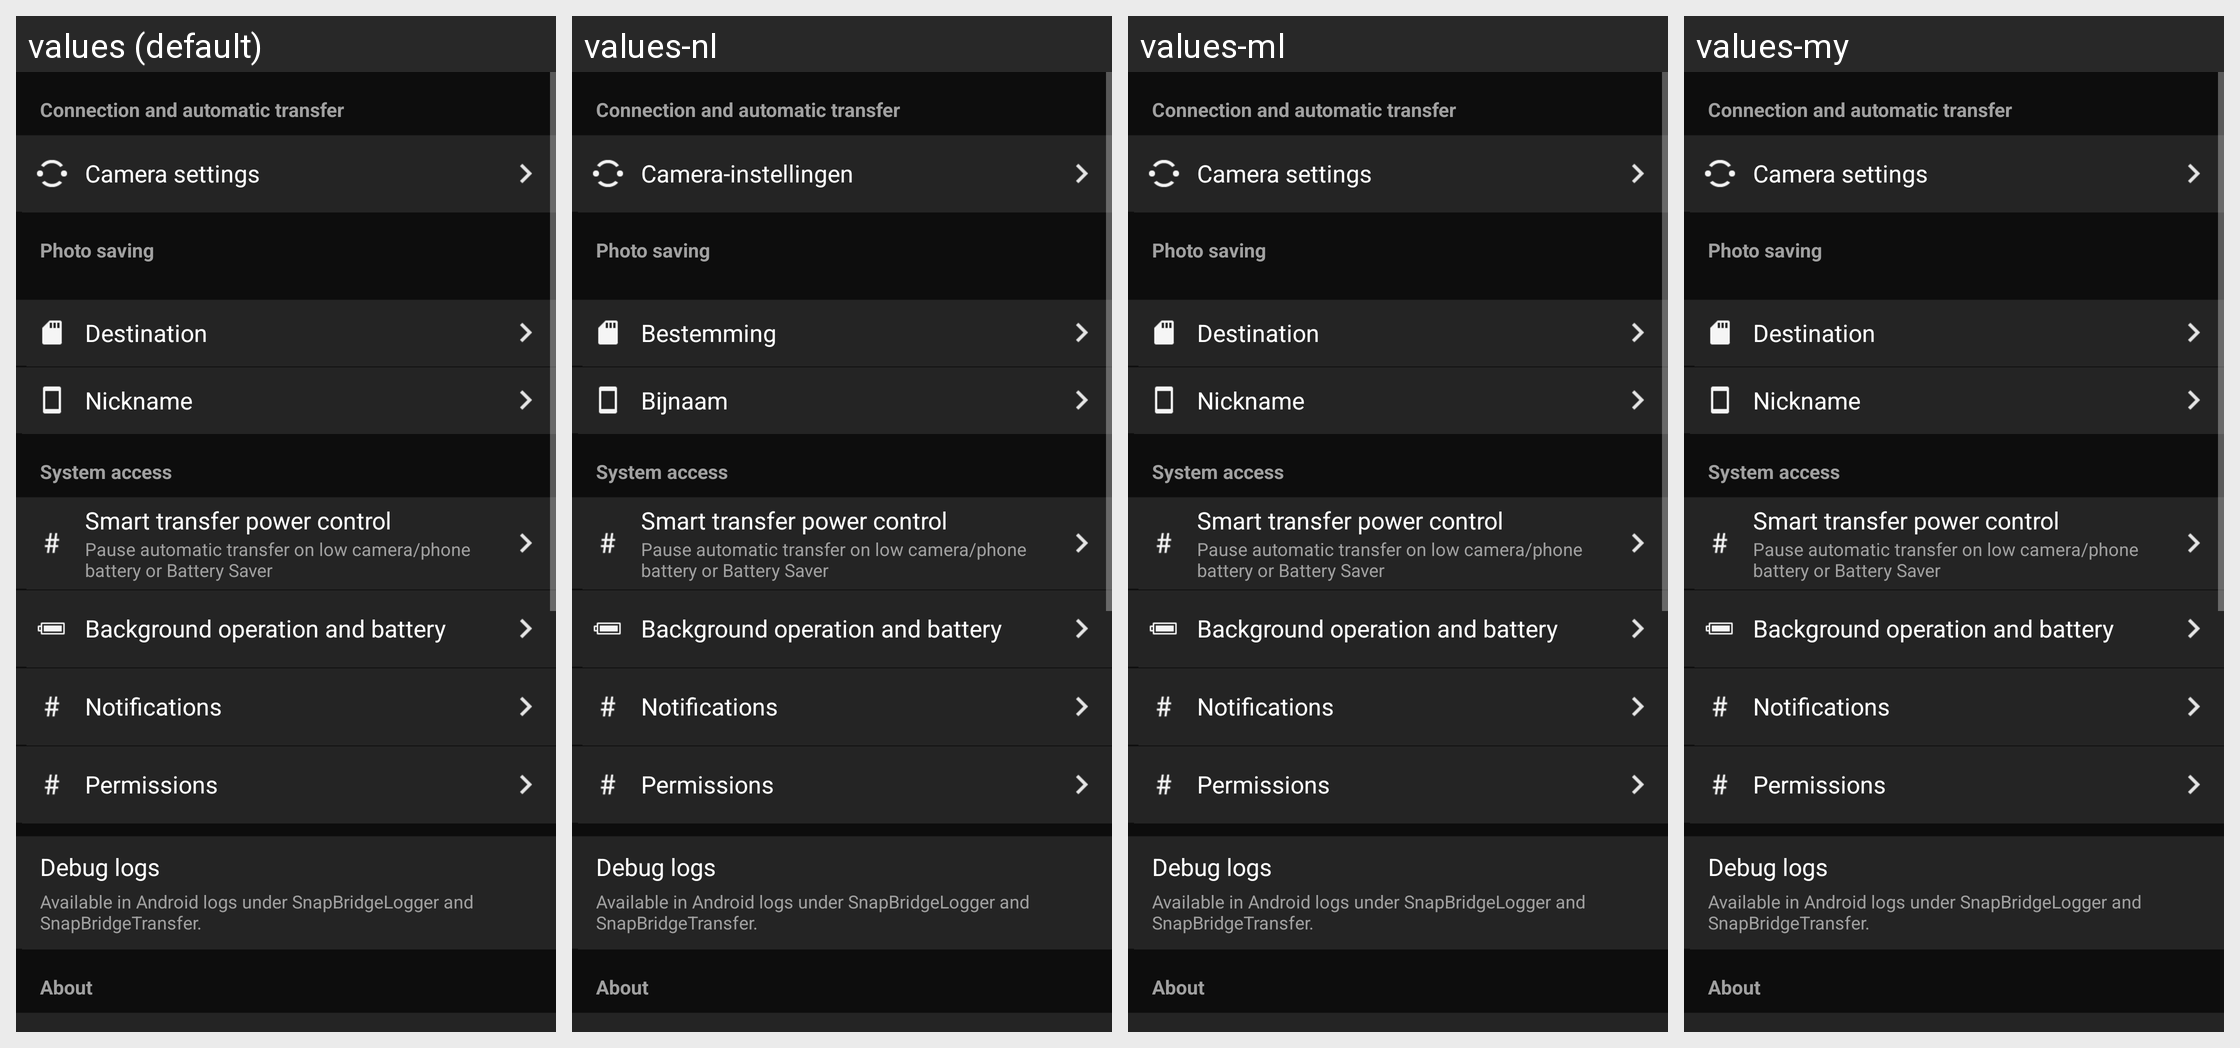

For this localized Android screen grid, give each drawn string resource with its value in every locale shown.
Android screen res/layout/setting_main.xml rendered under 4 locales, left to right: values (default), values-nl, values-ml, values-my. Device: Nexus 5 (rendered at 1080×1920; each locale shown at half size, 540×960, under a caption strip naming it); theme AppTheme.
Other locales in the repository, not shown: values-af, values-am, values-ar, values-as, values-az, values-be, values-bg, values-bn, values-bs, values-ca, values-cs, values-da, values-el, values-en-rCA, values-en-rGB, values-en-rIN, values-en-rXC, values-es, values-es-rUS, values-et, values-eu, values-fa, values-fi, values-fr, values-fr-rCA, values-gl, values-gu, values-hi, values-hr, values-hu, values-hy, values-in, values-is, values-iw, values-ka, values-kk, values-km, values-kn, values-ky, values-lo, values-lt, values-lv, values-mk, values-mn, values-mr, values-ms, values-nb, values-ne, values-or, values-pa, values-pl, values-pt, values-pt-rBR, values-pt-rPT, values-ro, values-ru, values-si, values-sk, values-sl, values-sq, values-sr, values-sv, values-sw, values-ta, values-te, values-th, values-tl, values-tr, values-uk, values-ur, values-uz, values-vi, values-zh-rCN, values-zh-rHK, values-zu.
Strings drawn on this screen, with the default value and each locale's value (text and hints the layout hard-codes, and strings that could not be matched under every locale, appear in the picture but are not listed):

setting_section_camera
  values: Connection and automatic transfer
  values-nl: Connection and automatic transfer  [not translated; the default value is used]
  values-ml: Connection and automatic transfer  [not translated; the default value is used]
  values-my: Connection and automatic transfer  [not translated; the default value is used]

MID_REMOTE_CAMERA_SETTING
  values: Camera settings
  values-nl: Camera-instellingen
  values-ml: Camera settings  [not translated; the default value is used]
  values-my: Camera settings  [not translated; the default value is used]

setting_section_storage
  values: Photo saving
  values-nl: Photo saving  [not translated; the default value is used]
  values-ml: Photo saving  [not translated; the default value is used]
  values-my: Photo saving  [not translated; the default value is used]

MID_COMMON_SAVE_DIR
  values: Destination
  values-nl: Bestemming
  values-ml: Destination  [not translated; the default value is used]
  values-my: Destination  [not translated; the default value is used]

MID_COMMON_NICKNAME
  values: Nickname
  values-nl: Bijnaam
  values-ml: Nickname  [not translated; the default value is used]
  values-my: Nickname  [not translated; the default value is used]

setting_section_system
  values: System access
  values-nl: System access  [not translated; the default value is used]
  values-ml: System access  [not translated; the default value is used]
  values-my: System access  [not translated; the default value is used]

setting_power_transfer
  values: Smart transfer power control
  values-nl: Smart transfer power control  [not translated; the default value is used]
  values-ml: Smart transfer power control  [not translated; the default value is used]
  values-my: Smart transfer power control  [not translated; the default value is used]

setting_power_transfer_summary
  values: Pause automatic transfer on low camera/phone battery or Battery Saver
  values-nl: Pause automatic transfer on low camera/phone battery or Battery Saver  [not translated; the default value is used]
  values-ml: Pause automatic transfer on low camera/phone battery or Battery Saver  [not translated; the default value is used]
  values-my: Pause automatic transfer on low camera/phone battery or Battery Saver  [not translated; the default value is used]

setting_background
  values: Background operation and battery
  values-nl: Background operation and battery  [not translated; the default value is used]
  values-ml: Background operation and battery  [not translated; the default value is used]
  values-my: Background operation and battery  [not translated; the default value is used]

setting_notifications
  values: Notifications
  values-nl: Notifications  [not translated; the default value is used]
  values-ml: Notifications  [not translated; the default value is used]
  values-my: Notifications  [not translated; the default value is used]

setting_permissions
  values: Permissions
  values-nl: Permissions  [not translated; the default value is used]
  values-ml: Permissions  [not translated; the default value is used]
  values-my: Permissions  [not translated; the default value is used]

setting_debug_logs
  values: Debug logs
  values-nl: Debug logs  [not translated; the default value is used]
  values-ml: Debug logs  [not translated; the default value is used]
  values-my: Debug logs  [not translated; the default value is used]

setting_debug_logs_summary
  values: Available in Android logs under SnapBridgeLogger and SnapBridgeTransfer.
  values-nl: Available in Android logs under SnapBridgeLogger and SnapBridgeTransfer.  [not translated; the default value is used]
  values-ml: Available in Android logs under SnapBridgeLogger and SnapBridgeTransfer.  [not translated; the default value is used]
  values-my: Available in Android logs under SnapBridgeLogger and SnapBridgeTransfer.  [not translated; the default value is used]

setting_section_about
  values: About
  values-nl: About  [not translated; the default value is used]
  values-ml: About  [not translated; the default value is used]
  values-my: About  [not translated; the default value is used]
